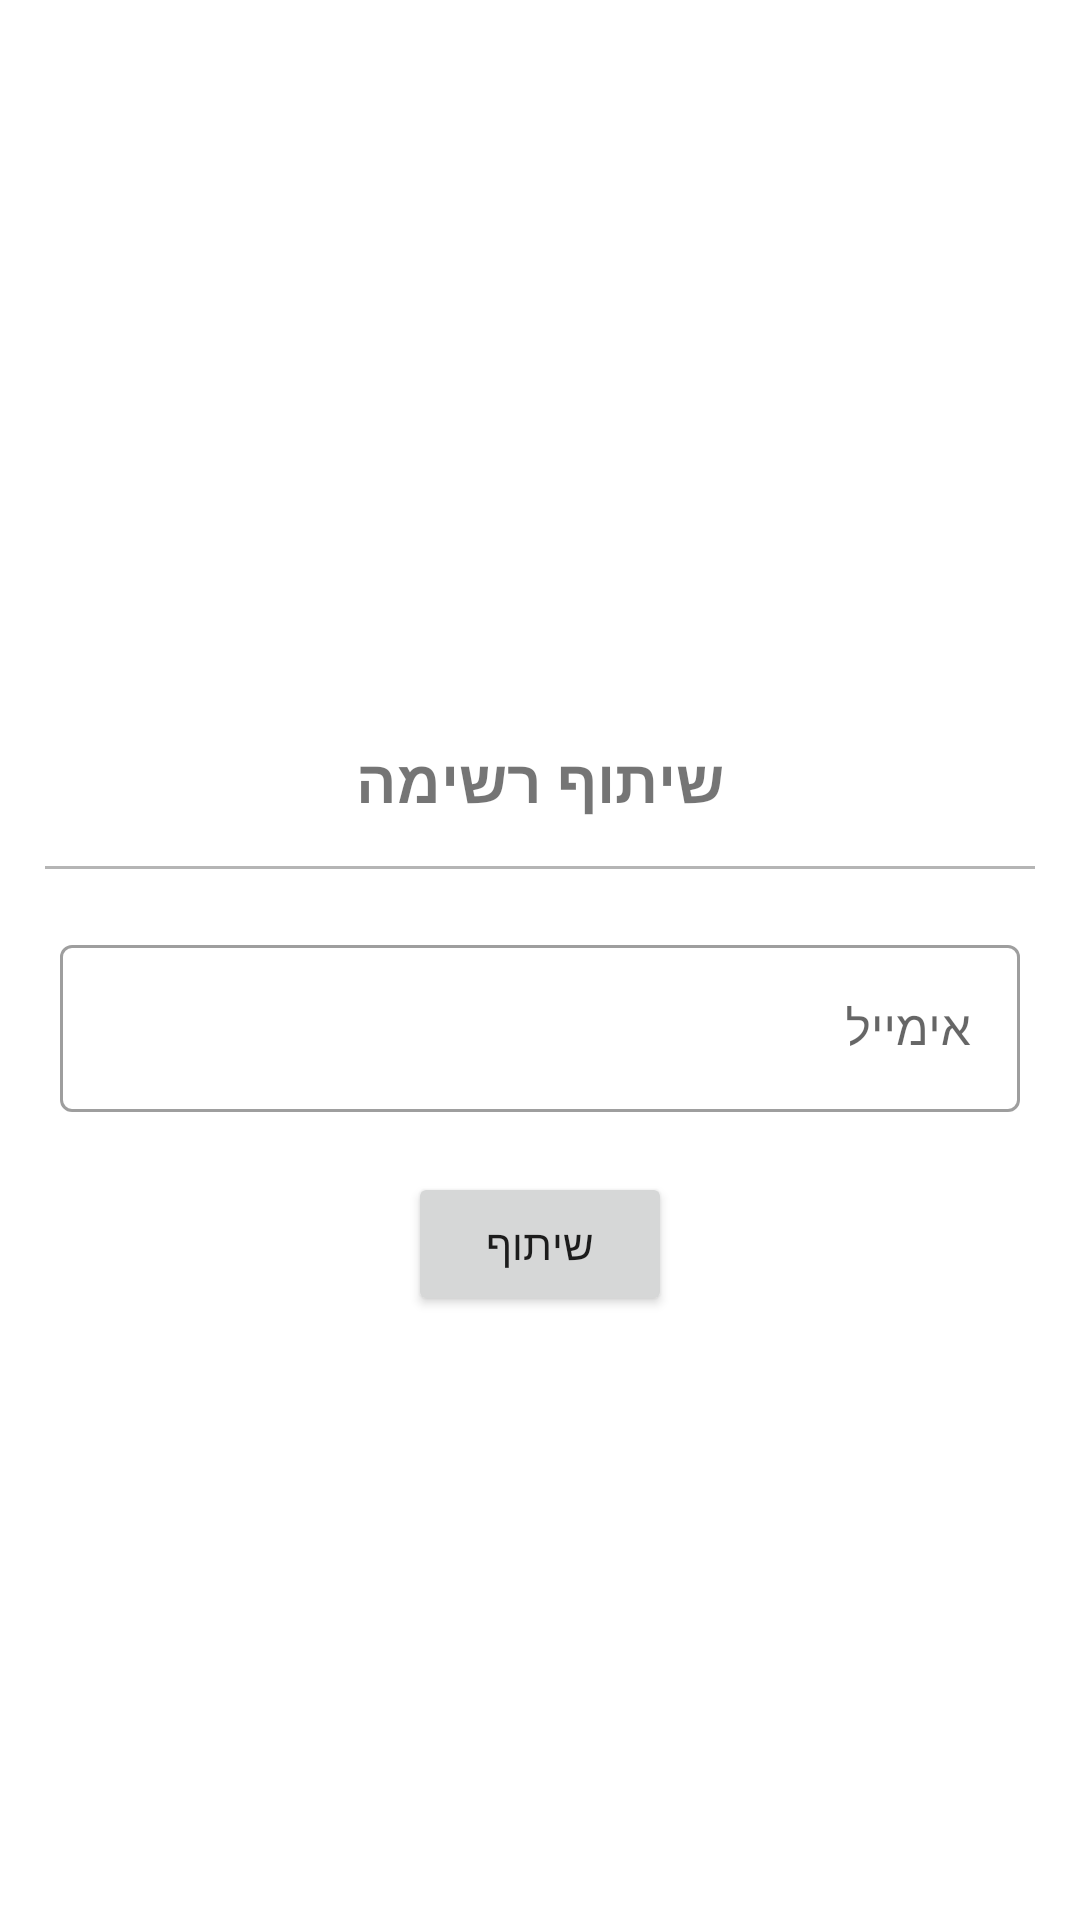

Android layout source for this screen:
<!-- AndroidManifest.xml: application theme Theme.ShareMe -->
<!-- res/layout/share_dialog.xml -->
<?xml version="1.0" encoding="utf-8"?>
<androidx.constraintlayout.widget.ConstraintLayout xmlns:android="http://schemas.android.com/apk/res/android"
    xmlns:tools="http://schemas.android.com/tools"
    android:layout_width="match_parent"
    android:layout_height="match_parent"
    android:paddingVertical="20dp"
    >

    <LinearLayout
        android:layout_width="match_parent"
        android:layout_height="match_parent"
        android:gravity="center"
        android:orientation="vertical">
        <ImageView
            android:layout_width="30dp"
            android:layout_height="30dp"
            android:contentDescription="edit"
            android:tint="@color/gray_600"
            android:src="@drawable/ic_baseline_supervisor_account_24"
            tools:ignore="UseAppTint" />
        <TextView
            android:id="@+id/textView"
            android:layout_width="wrap_content"
            android:layout_height="wrap_content"
            android:textSize="20dp"
            android:layout_margin="15dp"
            android:textStyle="bold"
            android:text="שיתוף רשימה" />
        <View
            android:layout_width="match_parent"
            android:layout_height="1dp"
            android:layout_marginHorizontal="15dp"
            android:background="#4A000000"/>


        <LinearLayout
            android:layout_width="match_parent"
            android:layout_height="wrap_content"
            android:layout_margin="20dp"
            android:background="?android:attr/selectableItemBackground"
            android:gravity="center_vertical"
            android:theme="@style/Theme.MaterialComponents.DayNight.DarkActionBar"
            android:orientation="horizontal">


            <com.google.android.material.textfield.TextInputLayout
                style="@style/Widget.MaterialComponents.TextInputLayout.OutlinedBox"
                android:layout_width="match_parent"
                android:layout_height="wrap_content"
                android:id="@+id/layoutemail"
                android:hint="אימייל">

                <com.google.android.material.textfield.TextInputEditText
                    android:layout_width="match_parent"
                    android:layout_height="wrap_content"
                    android:inputType="textEmailAddress"
                    android:id="@+id/emailuser"
                    />

            </com.google.android.material.textfield.TextInputLayout>
        </LinearLayout>

        <Button
            android:id="@+id/btnshare"
            android:layout_width="wrap_content"
            android:layout_height="wrap_content"
            android:text="שיתוף" />
    </LinearLayout>



</androidx.constraintlayout.widget.ConstraintLayout>
<!-- resources referenced by this layout -->
<resources>
  <style name="Theme.ShareMe" parent="Theme.MaterialComponents.DayNight.DarkActionBar">
          
          <item name="colorPrimary">@color/purple_500</item>
          <item name="colorPrimaryVariant">@color/purple_700</item>
          <item name="colorOnPrimary">@color/white</item>
          
          <item name="colorSecondary">@color/teal_200</item>
          <item name="colorSecondaryVariant">@color/teal_700</item>
          <item name="colorOnSecondary">@color/black</item>
          
          <item name="android:statusBarColor" tools:targetApi="l">?attr/colorPrimaryVariant</item>
          <item name="android:windowNoTitle">true</item>
          
      </style>
  <!-- not gathered from this repository: default colours our renderer supplied (Android Studio template values) -->
  <color name="purple_500">#FF6200EE</color>
  <color name="purple_700">#FF3700B3</color>
  <color name="teal_200">#FF03DAC5</color>
  <color name="teal_700">#FF018786</color>
  <color name="black">#FF000000</color>
  <color name="white">#FFFFFFFF</color>
</resources>
